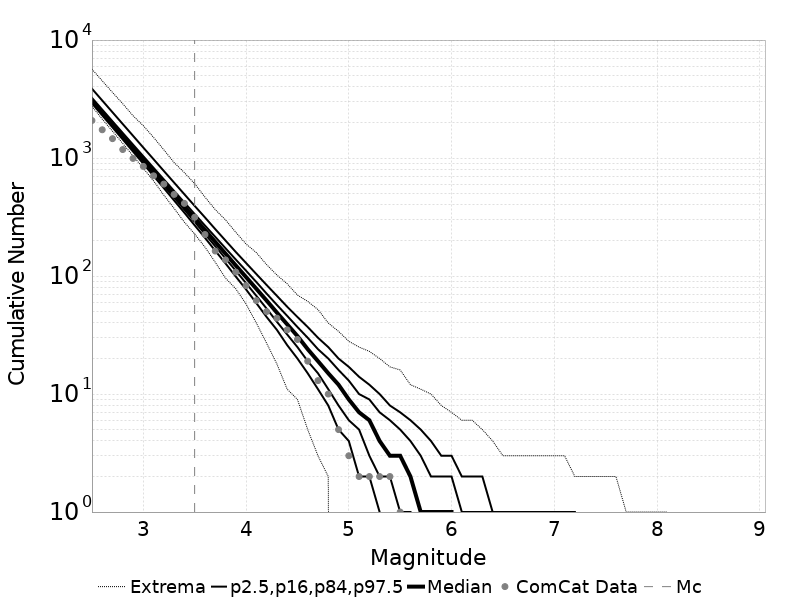

The data file committed next to this chart (first rows):
Magnitude, ComCat Data, Simulation Mean, Simulation Median, Simulation Mode, Simulation Minimum, Simulation Maximum, 2.5 %-ile, 16 %-ile, 84 %-ile, 97.5 %-ile
2.5, 2080, 3139, 3082, 3052, 2745, 5670, 2908, 2987, 3237, 3871
2.6, 1737, 2493, 2449, 2416, 2139, 4515, 2302, 2369, 2574, 3076
2.7, 1460, 1980, 1946, 1930, 1690, 3600, 1820, 1878, 2049, 2444
2.8, 1181, 1573, 1546, 1538, 1330, 2885, 1438, 1488, 1631, 1942
2.9, 993.0, 1249, 1229, 1226, 1044, 2284, 1135, 1179, 1300, 1544
3.0, 850.0, 992.3, 977.0, 970.0, 819.0, 1879, 896.0, 934.0, 1036, 1227
3.1, 707.0, 788.1, 776.0, 767.0, 640.0, 1496, 706.0, 739.0, 826.0, 977.0
3.2, 602.0, 626, 617.0, 619.0, 485.0, 1174, 556.0, 585.0, 659.0, 777.0
3.3, 492.0, 497.2, 490.0, 490.0, 374.0, 915.0, 437.0, 462.0, 526.0, 619.0
3.4, 413.0, 394.9, 390.0, 380.0, 286.0, 752.0, 344.0, 365.0, 420.0, 493.0
3.5, 315.0, 313.6, 309.0, 307.0, 227.0, 606.0, 269.0, 288.0, 335.0, 393.0
3.6, 225.0, 249, 246.0, 244.0, 176.0, 467.0, 211.0, 227.0, 268.0, 314.0
3.7, 163.0, 197.8, 195.0, 194.0, 131.0, 366.0, 164.0, 179.0, 215.0, 250.0
3.8, 137.0, 157, 155.0, 152.0, 96.0, 299.0, 128.0, 141.0, 172.0, 200.0
3.9, 108.0, 124.7, 123.0, 121.0, 78.0, 235.0, 99.0, 111.0, 138.0, 160.0
4.0, 83.0, 98.98, 98.0, 98.0, 58.0, 187.0, 77.0, 87.0, 111.0, 129.0
4.1, 62.0, 78.53, 78.0, 78.0, 40.0, 158.0, 59.0, 68.0, 89.0, 104.0
4.2, 50.0, 62.33, 62.0, 60.0, 27.0, 125.0, 45.0, 53.0, 71.0, 84.0
4.3, 44.0, 49.46, 49.0, 48.0, 18.0, 102.0, 35.0, 41.0, 57.0, 68.0
4.4, 35.0, 39.23, 39.0, 38.0, 11.0, 86.0, 26.0, 32.0, 46.0, 55.0
4.5, 29.0, 31.1, 31.0, 30.0, 9.0, 69.0, 20.0, 25.0, 37.0, 45.0
4.6, 19.0, 24.63, 24.0, 23.0, 5.0, 61.0, 15.0, 19.0, 30.0, 37.0
4.7, 13.0, 19.5, 19.0, 18.0, 3.0, 52.0, 11.0, 15.0, 24.0, 30.0
4.8, 10.0, 15.42, 15.0, 15.0, 2.0, 40.0, 8.0, 11.0, 20.0, 25.0
4.9, 5.0, 12.18, 12.0, 11.0, 0.0, 34.0, 5.0, 8.0, 16.0, 20.0
5.0, 3.0, 9.605, 9.0, 9.0, 0.0, 28.0, 4.0, 6.0, 13.0, 17.0
5.1, 2.0, 7.572, 7.0, 7.0, 0.0, 25.0, 2.0, 5.0, 10.0, 14.0
5.2, 2.0, 5.952, 6.0, 5.0, 0.0, 23.0, 2.0, 3.0, 9.0, 12.0
5.3, 2.0, 4.669, 4.0, 4.0, 0.0, 20.0, 1.0, 2.0, 7.0, 10.0
5.4, 2.0, 3.65, 3.0, 3.0, 0.0, 17.0, 0.0, 2.0, 6.0, 8.0
5.5, 1.0, 2.837, 3.0, 2.0, 0.0, 16.0, 0.0, 1.0, 5.0, 7.0
5.6, 0.0, 2.196, 2.0, 2.0, 0.0, 12.0, 0.0, 1.0, 4.0, 6.0
5.7, 0.0, 1.687, 1.0, 1.0, 0.0, 11.0, 0.0, 0.0, 3.0, 5.0
5.8, 0.0, 1.283, 1.0, 1.0, 0.0, 10.0, 0.0, 0.0, 2.0, 4.0
5.9, 0.0, 0.9609, 1.0, 0.0, 0.0, 8.0, 0.0, 0.0, 2.0, 3.0
6.0, 0.0, 0.7274, 1.0, 0.0, 0.0, 7.0, 0.0, 0.0, 2.0, 3.0
6.1, 0.0, 0.5267, 0.0, 0.0, 0.0, 6.0, 0.0, 0.0, 1.0, 2.0
6.2, 0.0, 0.3417, 0.0, 0.0, 0.0, 6.0, 0.0, 0.0, 1.0, 2.0
6.3, 0.0, 0.2589, 0.0, 0.0, 0.0, 5.0, 0.0, 0.0, 1.0, 2.0
6.4, 0.0, 0.1926, 0.0, 0.0, 0.0, 4.0, 0.0, 0.0, 1.0, 1.0
6.5, 0.0, 0.1495, 0.0, 0.0, 0.0, 3.0, 0.0, 0.0, 0.0, 1.0
6.6, 0.0, 0.1285, 0.0, 0.0, 0.0, 3.0, 0.0, 0.0, 0.0, 1.0
6.7, 0.0, 0.1064, 0.0, 0.0, 0.0, 3.0, 0.0, 0.0, 0.0, 1.0
6.8, 0.0, 0.08815, 0.0, 0.0, 0.0, 3.0, 0.0, 0.0, 0.0, 1.0
6.9, 0.0, 0.06993, 0.0, 0.0, 0.0, 3.0, 0.0, 0.0, 0.0, 1.0
7.0, 0.0, 0.05401, 0.0, 0.0, 0.0, 3.0, 0.0, 0.0, 0.0, 1.0
7.1, 0.0, 0.04459, 0.0, 0.0, 0.0, 3.0, 0.0, 0.0, 0.0, 1.0
7.2, 0.0, 0.03314, 0.0, 0.0, 0.0, 2.0, 0.0, 0.0, 0.0, 1.0
7.3, 0.0, 0.02277, 0.0, 0.0, 0.0, 2.0, 0.0, 0.0, 0.0, 0.0
7.4, 0.0, 0.02016, 0.0, 0.0, 0.0, 2.0, 0.0, 0.0, 0.0, 0.0
7.5, 0.0, 0.01551, 0.0, 0.0, 0.0, 2.0, 0.0, 0.0, 0.0, 0.0
7.6, 0.0, 0.00821, 0.0, 0.0, 0.0, 2.0, 0.0, 0.0, 0.0, 0.0
7.7, 0.0, 0.00249, 0.0, 0.0, 0.0, 1.0, 0.0, 0.0, 0.0, 0.0
7.8, 0.0, 0.00171, 0.0, 0.0, 0.0, 1.0, 0.0, 0.0, 0.0, 0.0
7.9, 0.0, 0.00112, 0.0, 0.0, 0.0, 1.0, 0.0, 0.0, 0.0, 0.0
8.0, 0.0, 3.3E-4, 0.0, 0.0, 0.0, 1.0, 0.0, 0.0, 0.0, 0.0
8.1, 0.0, 6.0E-5, 0.0, 0.0, 0.0, 1.0, 0.0, 0.0, 0.0, 0.0
8.2, 0.0, 0.0, 0.0, 0.0, 0.0, 0.0, 0.0, 0.0, 0.0, 0.0
8.3, 0.0, 0.0, 0.0, 0.0, 0.0, 0.0, 0.0, 0.0, 0.0, 0.0
8.4, 0.0, 0.0, 0.0, 0.0, 0.0, 0.0, 0.0, 0.0, 0.0, 0.0
... 6 more rows
